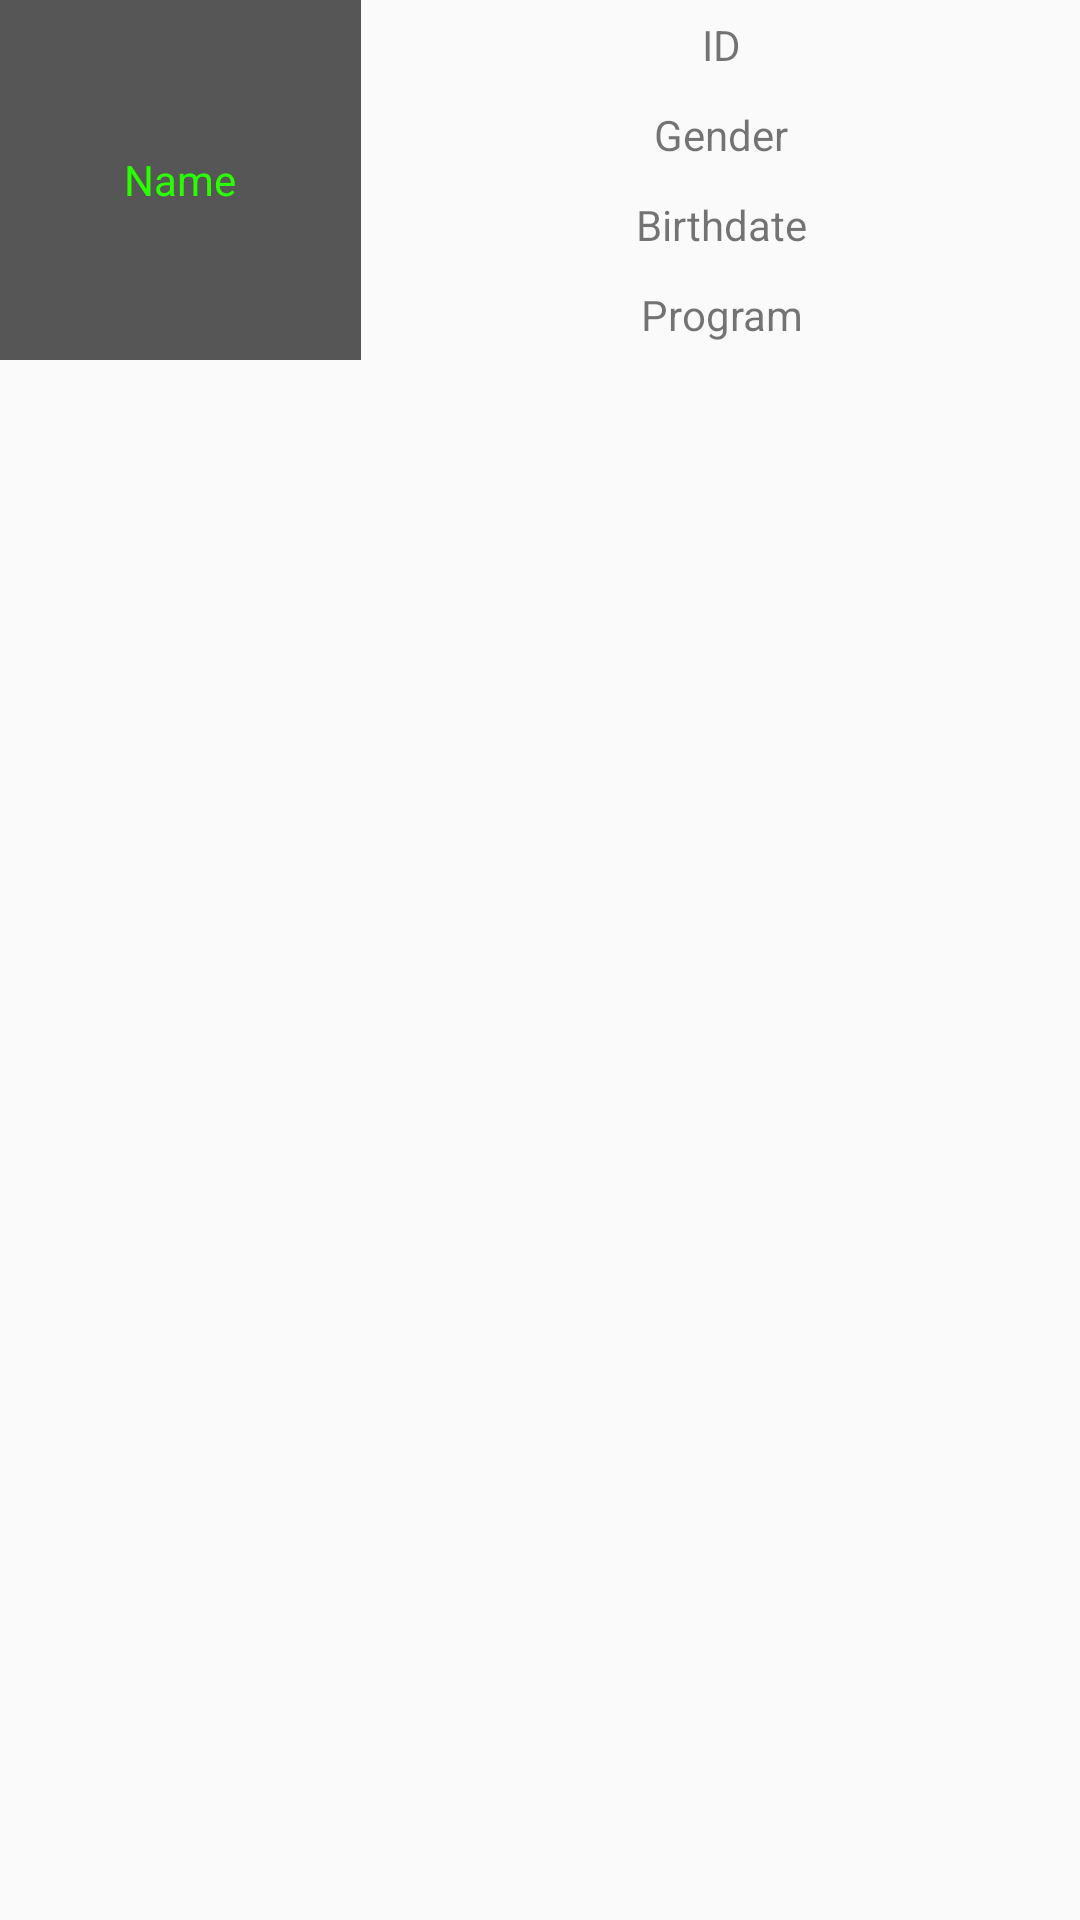

Reconstruct the res/layout file that produces this screen, plus the resources it refers to.
<!-- AndroidManifest.xml: application theme AppTheme -->
<!-- res/layout/adapter_view_layout.xml -->
<?xml version="1.0" encoding="utf-8"?>
<LinearLayout xmlns:android="http://schemas.android.com/apk/res/android"
 android:orientation="horizontal"
 android:layout_width="match_parent"
 android:layout_height="match_parent"
 android:weightSum="100">

 <TextView
  android:id="@+id/tvName"
  android:gravity="center"
  android:textAlignment="center"
  android:layout_width="match_parent"
  android:layout_height="120dp"
  android:layout_weight="66.6"
  android:text="Name"
  android:textColor="#2AFF00"
  android:background="#565656" />

 <LinearLayout
  android:orientation="vertical"
  android:layout_width="match_parent"
  android:layout_height="wrap_content"
  android:layout_weight="33.3">

  <TextView
   android:id="@+id/tvID"
   android:gravity="center"
   android:text="ID"
   android:layout_width="match_parent"
   android:layout_height="30dp" />

  <TextView
   android:id="@+id/tvGender"
   android:layout_below="@+id/tvID"
   android:gravity="center"
   android:text="Gender"
   android:layout_width="match_parent"
   android:layout_height="30dp" />

  <TextView
   android:id="@+id/tvBirthdate"
   android:layout_below="@+id/tvGender"
   android:gravity="center"
   android:text="Birthdate"
   android:layout_width="match_parent"
   android:layout_height="30dp" />

  <TextView
   android:id="@+id/tvProgram"
   android:layout_below="@+id/tvBirthdate"
   android:gravity="center"
   android:text="Program"
   android:layout_width="match_parent"
   android:layout_height="30dp" />
 </LinearLayout>
</LinearLayout>
<!-- resources referenced by this layout -->
<resources>
  <style name="AppTheme" parent="Theme.AppCompat.Light.DarkActionBar">
          
          <item name="colorPrimary">@color/colorPrimary</item>
          <item name="colorPrimaryDark">@color/colorPrimaryDark</item>
          <item name="colorAccent">@color/colorAccent</item>
  
          <item name="colorControlNormal">#d32f2f</item>
      </style>
  <!-- not gathered from this repository: default colours our renderer supplied (Android Studio template values) -->
  <color name="colorPrimary">#FF6200EE</color>
  <color name="colorPrimaryDark">#FF3700B3</color>
  <color name="colorAccent">#FF03DAC5</color>
</resources>
